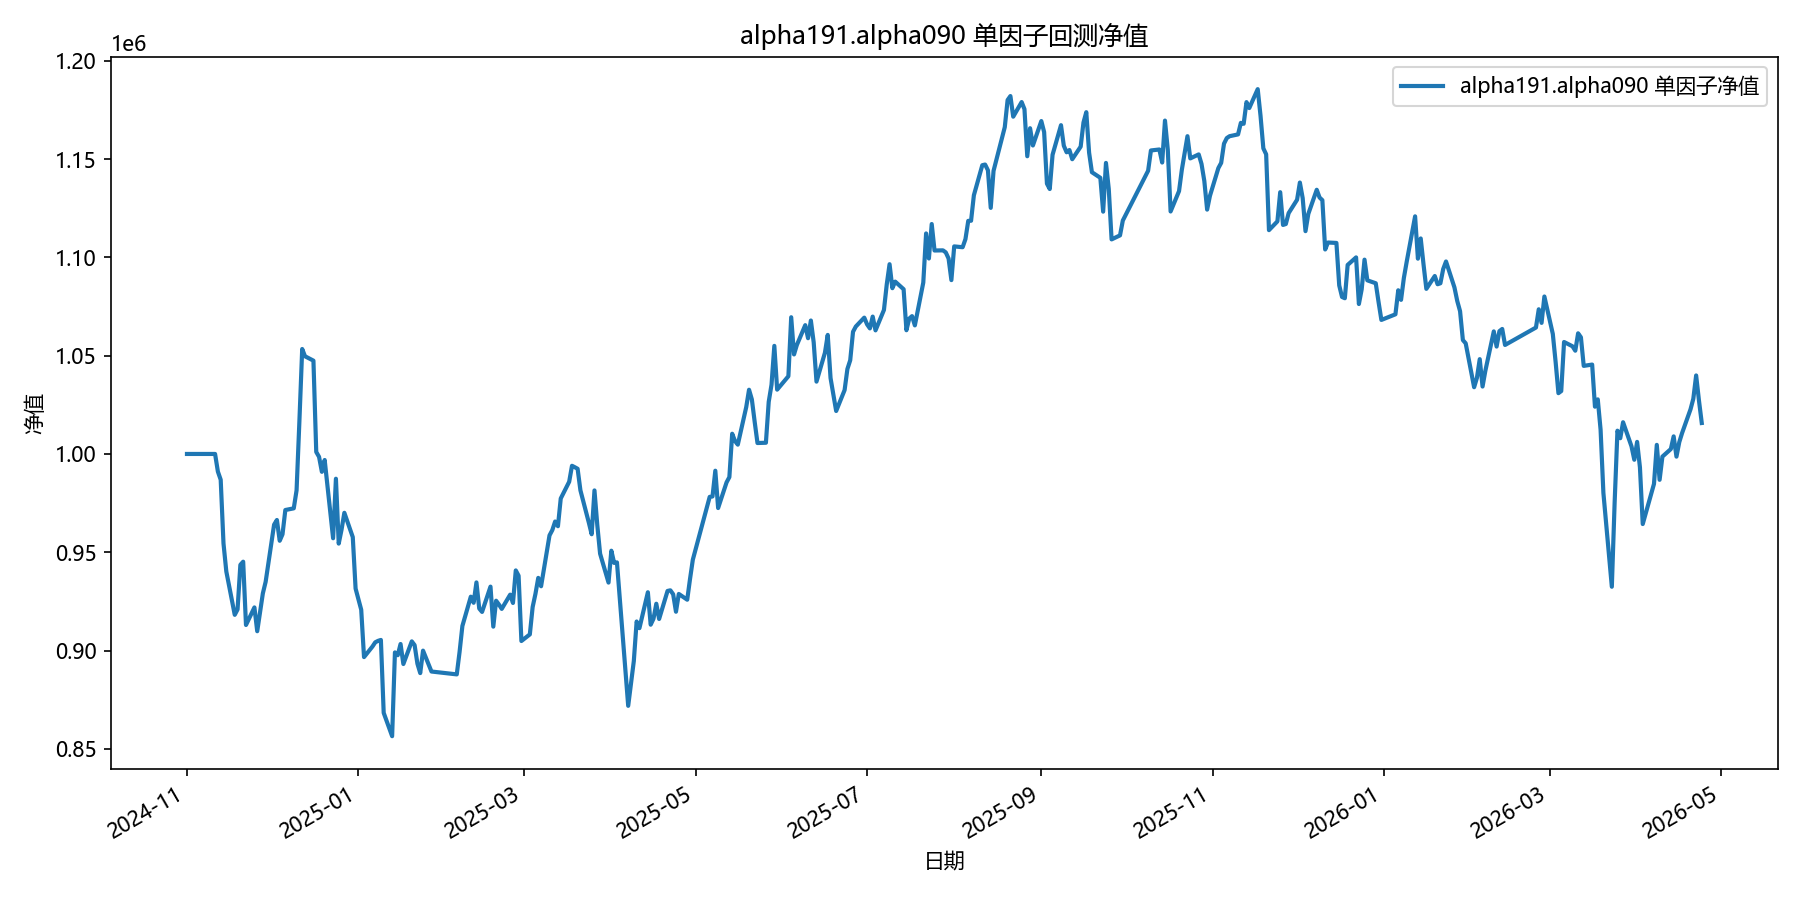

Data behind this chart, as committed beside it:
date, equity
2024-11-01, 1000000
2024-11-04, 1000000
2024-11-05, 1000000
2024-11-06, 1000000
2024-11-07, 1000000
2024-11-08, 1000000
2024-11-11, 1000000
2024-11-12, 991038
2024-11-13, 986898
2024-11-14, 954427
2024-11-15, 940224
2024-11-18, 918180
2024-11-19, 920927
2024-11-20, 943617
2024-11-21, 945205
2024-11-22, 913009
2024-11-25, 921959
2024-11-26, 909847
2024-11-27, 919457
2024-11-28, 929078
2024-11-29, 935014
2024-12-02, 964033
2024-12-03, 966417
2024-12-04, 955845
2024-12-05, 959164
2024-12-06, 971493
2024-12-09, 972338
2024-12-10, 981502
2024-12-11, 1016457
2024-12-12, 1053372
2024-12-13, 1049682
2024-12-16, 1047454
2024-12-17, 1001013
2024-12-18, 998525
2024-12-19, 990922
2024-12-20, 996919
2024-12-23, 957127
2024-12-24, 987397
2024-12-25, 954407
2024-12-26, 961485
2024-12-27, 970082
2024-12-30, 957701
2024-12-31, 931518
2025-01-02, 920780
2025-01-03, 896683
2025-01-06, 902061
2025-01-07, 904210
2025-01-08, 904942
2025-01-09, 905413
2025-01-10, 868328
2025-01-13, 856457
2025-01-14, 899069
2025-01-15, 897657
2025-01-16, 903334
2025-01-17, 893160
2025-01-20, 904678
2025-01-21, 902766
2025-01-22, 893329
2025-01-23, 888553
2025-01-24, 899976
... 299 more rows
